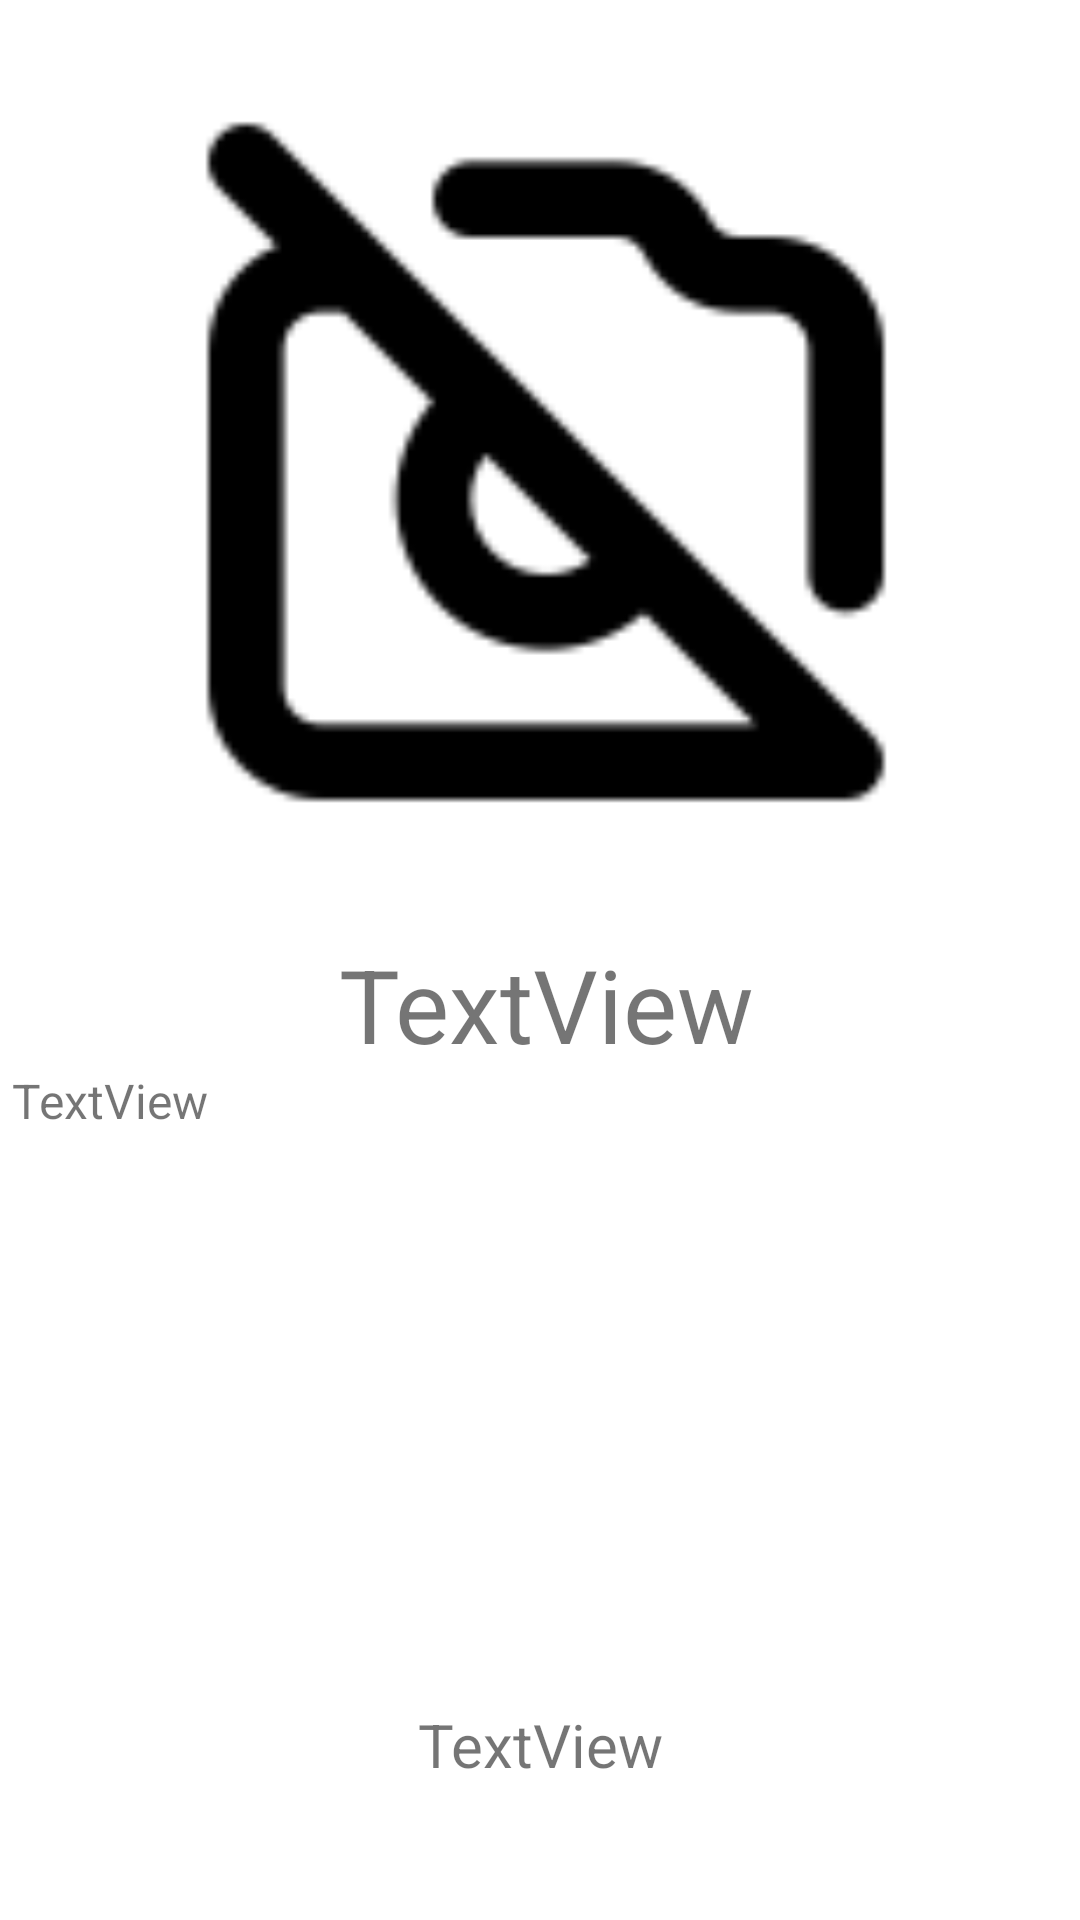

Android layout source for this screen:
<!-- AndroidManifest.xml: application theme Theme.CakeClient -->
<!-- res/layout/activity_detail.xml -->
<?xml version="1.0" encoding="utf-8"?>
<androidx.constraintlayout.widget.ConstraintLayout xmlns:android="http://schemas.android.com/apk/res/android"
    xmlns:app="http://schemas.android.com/apk/res-auto"
    xmlns:tools="http://schemas.android.com/tools"
    android:layout_width="match_parent"
    android:layout_height="match_parent"
    tools:context=".DetailActivity">

    <ImageView
        android:id="@+id/imageObject"
        android:layout_width="match_parent"
        android:layout_height="300dp"
        android:layout_marginStart="4dp"
        android:layout_marginTop="4dp"
        app:layout_constraintStart_toStartOf="parent"
        app:layout_constraintTop_toTopOf="parent"
        app:srcCompat="@drawable/disable_picture" />

    <TextView
        android:id="@+id/textTitle"
        android:layout_width="match_parent"
        android:layout_height="wrap_content"
        android:layout_marginStart="4dp"
        android:layout_marginTop="8dp"
        android:text="TextView"
        android:textAlignment="center"
        android:textSize="34sp"
        app:layout_constraintStart_toStartOf="parent"
        app:layout_constraintTop_toBottomOf="@+id/imageObject" />

    <TextView
        android:id="@+id/textDescription"
        android:layout_width="match_parent"
        android:layout_height="100dp"
        android:layout_marginStart="4dp"
        android:layout_marginTop="52dp"
        android:text="TextView"
        android:textSize="16sp"
        app:layout_constraintStart_toStartOf="parent"
        app:layout_constraintTop_toBottomOf="@+id/imageObject" />

    <TextView
        android:id="@+id/textCost"
        android:layout_width="252dp"
        android:layout_height="61dp"
        android:layout_marginTop="112dp"
        android:text="TextView"
        android:textAlignment="center"
        android:textSize="20sp"
        app:layout_constraintEnd_toEndOf="parent"
        app:layout_constraintStart_toStartOf="parent"
        app:layout_constraintTop_toBottomOf="@+id/textDescription" />

    <Button
        android:id="@+id/buttonOrder"
        android:layout_width="120dp"
        android:layout_height="wrap_content"
        android:layout_marginTop="332dp"
        android:onClick="Order"
        android:text="Заказать"
        app:layout_constraintEnd_toEndOf="parent"
        app:layout_constraintStart_toStartOf="parent"
        app:layout_constraintTop_toBottomOf="@+id/imageObject" />
</androidx.constraintlayout.widget.ConstraintLayout>
<!-- resources referenced by this layout -->
<resources>
  <!-- drawable disable_picture: png bitmap (drawable, 1805 bytes) -->
  <style name="Theme.CakeClient" parent="Theme.MaterialComponents.DayNight.DarkActionBar">
          
          <item name="colorPrimary">@color/purple_500</item>
          <item name="colorPrimaryVariant">@color/purple_700</item>
          <item name="colorOnPrimary">@color/white</item>
          
          <item name="colorSecondary">@color/teal_200</item>
          <item name="colorSecondaryVariant">@color/teal_700</item>
          <item name="colorOnSecondary">@color/black</item>
          
          <item name="android:statusBarColor" tools:targetApi="l">?attr/colorPrimaryVariant</item>
          <item name="windowNoTitle">true</item>
          
      </style>
  <color name="purple_500">#ffaacc</color>
  <color name="purple_700">#f19cbb</color>
  <color name="white">#FFFFFFFF</color>
  <color name="teal_200">#6495ed</color>
  <color name="teal_700">#bed2f7</color>
  <color name="black">#FF000000</color>
</resources>
